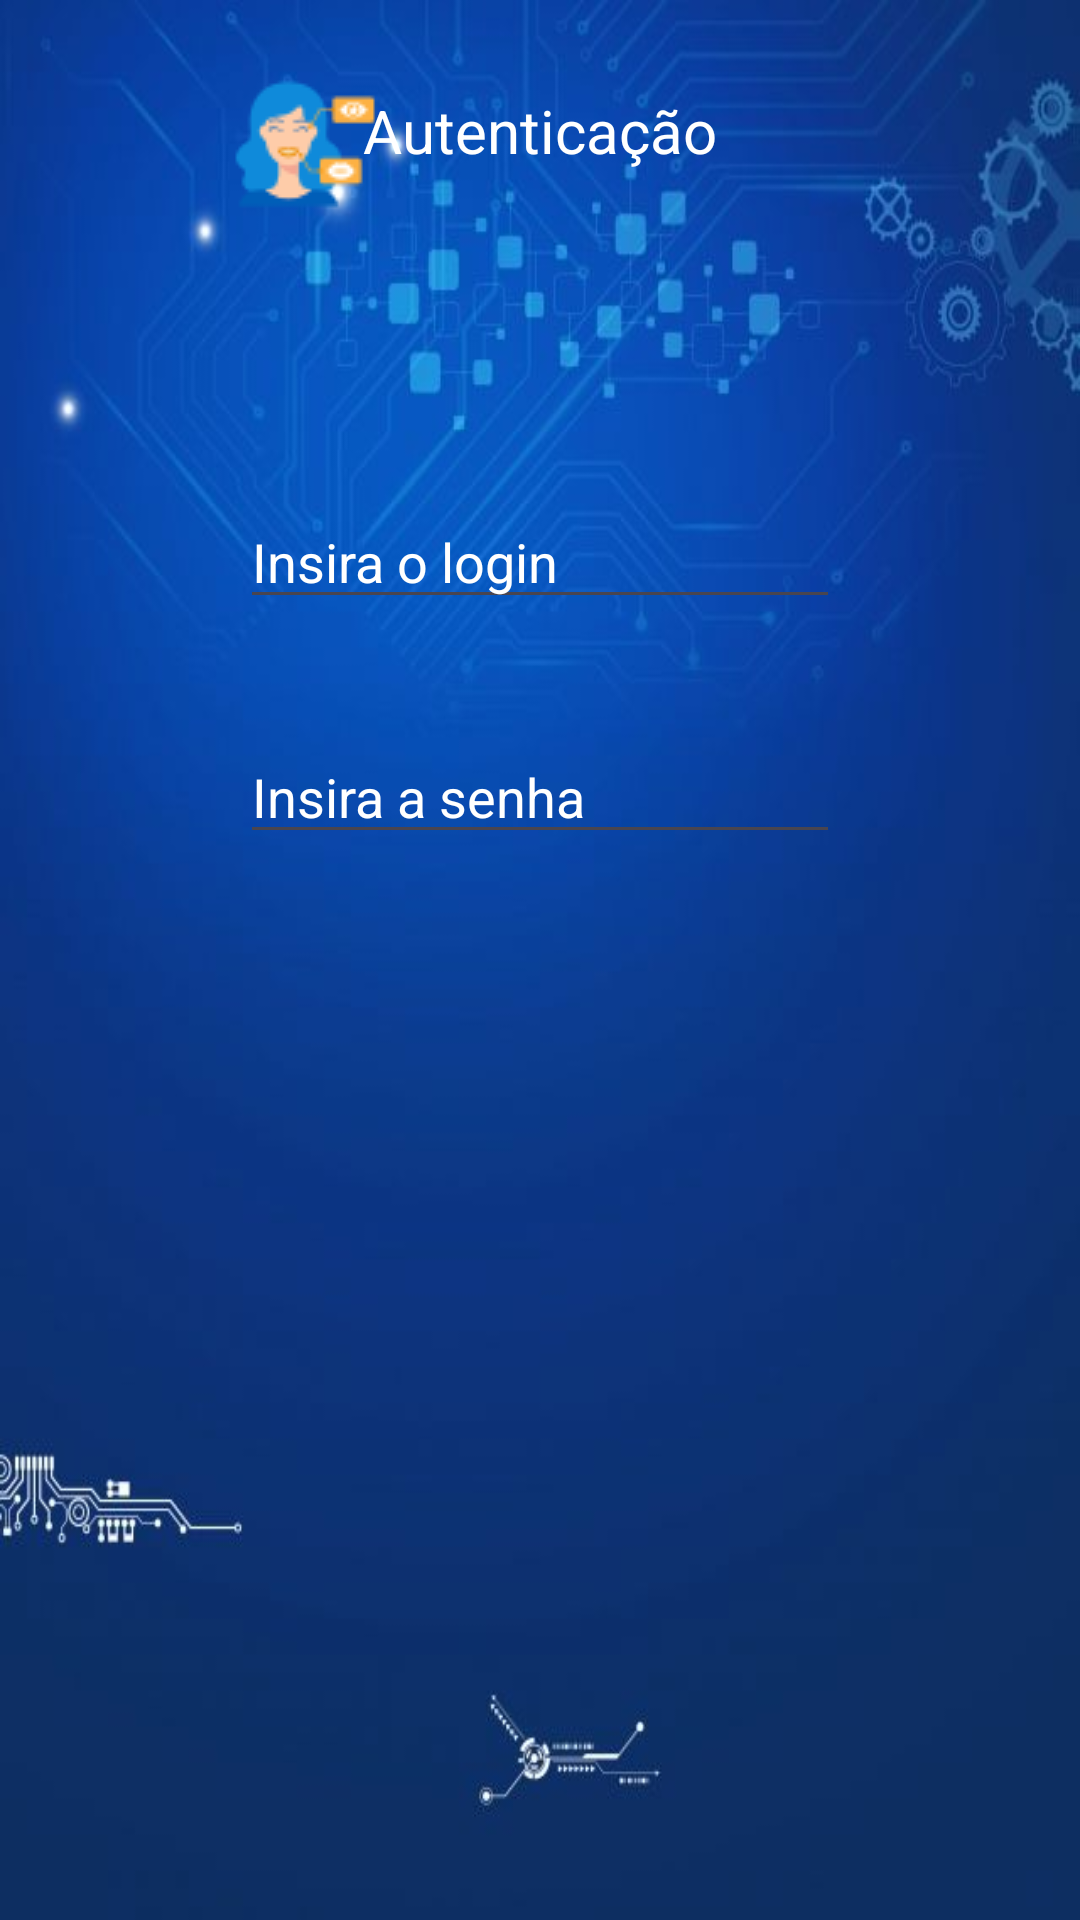

This screen was rendered from an Android layout file. Write that file and the resources it references.
<!-- AndroidManifest.xml: application theme Theme.APPCadastro2 -->
<!-- res/layout/tela3.xml -->
<?xml version="1.0" encoding="utf-8"?>
<androidx.constraintlayout.widget.ConstraintLayout xmlns:android="http://schemas.android.com/apk/res/android"
    xmlns:app="http://schemas.android.com/apk/res-auto"
    xmlns:tools="http://schemas.android.com/tools"
    android:layout_width="match_parent"
    android:layout_height="match_parent"
    android:background="@drawable/fundo">

    <TextView
        android:id="@+id/textView5"
        android:layout_width="wrap_content"
        android:layout_height="wrap_content"
        android:layout_marginStart="146dp"
        android:layout_marginTop="30dp"
        android:layout_marginEnd="146dp"
        android:text="Autenticação"
        android:textColor="@color/white"
        android:textColorLink="@color/white"
        android:textSize="20sp"
        app:layout_constraintEnd_toEndOf="parent"
        app:layout_constraintStart_toStartOf="parent"
        app:layout_constraintTop_toTopOf="parent" />

    <EditText
        android:id="@+id/edlogin"
        android:layout_width="match_parent"
        android:layout_height="wrap_content"
        android:layout_marginStart="80dp"
        android:layout_marginTop="108dp"
        android:layout_marginEnd="80dp"
        android:ems="10"
        android:inputType="text"
        android:text="Insira o login"
        android:textColor="@color/white"
        android:textColorLink="@color/white"
        app:layout_constraintEnd_toEndOf="parent"
        app:layout_constraintStart_toStartOf="parent"
        app:layout_constraintTop_toBottomOf="@+id/textView5" />

    <EditText
        android:id="@+id/edsenha"
        android:layout_width="match_parent"
        android:layout_height="wrap_content"
        android:layout_marginStart="80dp"
        android:layout_marginTop="37dp"
        android:layout_marginEnd="80dp"
        android:ems="10"
        android:inputType="text"
        android:text="Insira a senha"
        android:textColor="@color/white"
        android:textColorLink="@color/white"
        app:layout_constraintEnd_toEndOf="parent"
        app:layout_constraintStart_toStartOf="parent"
        app:layout_constraintTop_toBottomOf="@+id/edlogin" />

    <Button
        android:id="@+id/btentrar"
        android:layout_width="match_parent"
        android:layout_height="wrap_content"
        android:layout_marginStart="80dp"
        android:layout_marginTop="65dp"
        android:layout_marginEnd="80dp"
        android:layout_marginBottom="326dp"
        android:text="Entrar"
        android:textColor="@color/black"
        android:textColorLink="@color/white"
        android:textSize="16sp"
        app:layout_constraintBottom_toBottomOf="parent"
        app:layout_constraintEnd_toEndOf="parent"
        app:layout_constraintStart_toStartOf="parent"
        app:layout_constraintTop_toBottomOf="@+id/edsenha" />

    <ImageView
        android:id="@+id/imageView2"
        android:layout_width="wrap_content"
        android:layout_height="wrap_content"
        android:layout_marginStart="82dp"
        android:layout_marginTop="16dp"
        app:layout_constraintEnd_toStartOf="@+id/textView5"
        app:layout_constraintStart_toStartOf="parent"
        app:layout_constraintTop_toTopOf="parent"
        app:srcCompat="@drawable/autenticacao" />
</androidx.constraintlayout.widget.ConstraintLayout>
<!-- resources referenced by this layout -->
<resources>
  <!-- drawable autenticacao: png bitmap (drawable, 2099 bytes) -->
  <!-- drawable fundo: jpg bitmap (drawable, 23715 bytes) -->
  <style name="Theme.APPCadastro2" parent="Base.Theme.APPCadastro2" />
  <style name="Base.Theme.APPCadastro2" parent="Theme.Material3.DayNight.NoActionBar">
          
          
      </style>
  <!-- not gathered from this repository: default colours our renderer supplied (Android Studio template values) -->
  <color name="black">#FF000000</color>
  <color name="white">#FFFFFFFF</color>
</resources>
